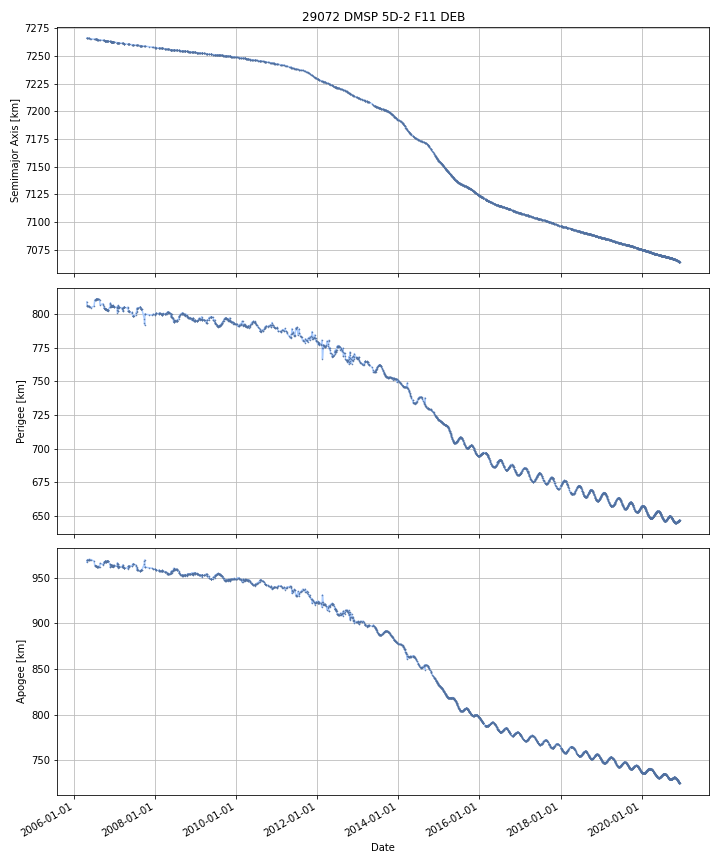

Values plotted in this chart, from the file beside it:
DATE, SEMIMAJOR_AXIS, PERIAPSIS, APOAPSIS, DOT_SEMIMAJOR_AXIS, DOT_PERIAPSIS, DOT_APOAPSIS
2006-04-25, 7266, 808.5, 967.8, , , 
2006-04-26, 7266, 807.2, 969.1, -0.03731, -1.33, 1.255
2006-04-27, 7266, 806.9, 969.4, -0.01955, -0.34, 0.3009
2006-04-28, 7266, 806.5, 969.6, -0.01949, -0.3324, 0.2934
2006-04-29, 7266, 806.4, 969.7, -0.018, -0.1015, 0.06548
2006-04-30, 7266, 806.4, 969.7, -0.01785, -0.05076, 0.01506
2006-05-01, 7266, 806.3, 969.7, -0.01801, -0.05416, 0.01814
2006-05-02, 7266, 806.3, 969.8, -0.01801, -0.05416, 0.01814
2006-05-03, 7266, 806.2, 969.8, -0.01755, -0.09299, 0.05788
2006-05-04, 7266, 806.1, 969.9, -0.01718, -0.1253, 0.09096
2006-05-05, 7266, 806, 969.9, -0.01799, -0.03535, -0.0006314
2006-05-06, 7266, 806.1, 969.8, -0.01867, 0.03918, -0.07651
2006-05-07, 7266, 806.1, 969.8, -0.01867, 0.03918, -0.07651
2006-05-08, 7266, 806.1, 969.7, -0.01867, 0.03918, -0.07651
2006-05-09, 7266, 806.2, 969.6, -0.01867, 0.03918, -0.07651
2006-05-10, 7266, 806.2, 969.5, -0.01865, 0.03077, -0.06808
2006-05-11, 7266, 806.1, 969.6, -0.01844, -0.1273, 0.09042
2006-05-12, 7266, 805.9, 969.8, -0.01576, -0.1787, 0.1471
2006-05-13, 7266, 805.7, 970, -0.01358, -0.2204, 0.1932
2006-05-14, 7266, 805.5, 970.1, -0.01547, -0.1818, 0.1509
2006-05-15, 7266, 805.5, 970.1, -0.02322, -0.02366, -0.02277
2006-05-16, 7266, 805.5, 970.1, -0.02322, -0.02366, -0.02277
2006-05-17, 7266, 805.4, 970.1, -0.02322, -0.02366, -0.02277
2006-05-18, 7266, 805.4, 970, -0.02322, -0.02366, -0.02277
2006-05-19, 7266, 805.4, 970, -0.02281, -0.02409, -0.02153
2006-05-20, 7266, 805.4, 970, -0.01608, -0.03128, -0.000883
2006-05-21, 7266, 805.3, 970, -0.01608, -0.03128, -0.000883
2006-05-22, 7266, 805.3, 970, -0.01608, -0.03128, -0.000883
2006-05-23, 7266, 805.3, 970, -0.01608, -0.03128, -0.000883
2006-05-24, 7266, 805.2, 970, -0.01608, -0.03128, -0.000883
2006-05-25, 7266, 805.2, 970, -0.01608, -0.03128, -0.000883
2006-05-26, 7266, 805.2, 970, -0.01608, -0.03128, -0.000883
2006-05-27, 7266, 805.1, 970, -0.01608, -0.03128, -0.000883
2006-05-28, 7266, 805.1, 970, -0.01608, -0.03128, -0.000883
2006-05-29, 7266, 805.1, 970, -0.01608, -0.03128, -0.000883
2006-05-30, 7266, 805, 970, -0.01608, -0.03128, -0.000883
2006-05-31, 7266, 805, 970, -0.01608, -0.03128, -0.000883
2006-06-01, 7266, 805, 970, -0.01553, -0.0168, -0.01426
2006-06-02, 7266, 805, 969.9, -0.01345, 0.03794, -0.06483
2006-06-03, 7266, 805.1, 969.9, -0.01345, 0.03794, -0.06483
2006-06-04, 7266, 805.1, 969.8, -0.01345, 0.03794, -0.06483
2006-06-05, 7266, 805.1, 969.7, -0.01345, 0.03794, -0.06483
2006-06-06, 7266, 805.2, 969.7, -0.01345, 0.03794, -0.06483
2006-06-07, 7266, 805.2, 969.6, -0.01345, 0.03794, -0.06483
2006-06-08, 7266, 805.3, 969.5, -0.01345, 0.03794, -0.06483
2006-06-09, 7266, 805.3, 969.5, -0.01345, 0.03794, -0.06483
2006-06-10, 7266, 805.3, 969.4, -0.01345, 0.03794, -0.06483
2006-06-11, 7265, 805.4, 969.3, -0.01345, 0.03794, -0.06483
2006-06-12, 7265, 805.4, 969.3, -0.01345, 0.03794, -0.06483
2006-06-13, 7265, 805.4, 969.2, -0.01345, 0.03794, -0.06483
2006-06-14, 7265, 805.5, 969.1, -0.01345, 0.03794, -0.06483
2006-06-15, 7265, 805.5, 969.1, -0.01345, 0.03794, -0.06483
2006-06-16, 7265, 805.6, 969, -0.01345, 0.03794, -0.06483
2006-06-17, 7265, 805.6, 968.9, -0.01345, 0.03794, -0.06483
2006-06-18, 7265, 805.6, 968.9, -0.01345, 0.03794, -0.06483
2006-06-19, 7265, 805.7, 968.8, -0.01345, 0.03794, -0.06483
2006-06-20, 7265, 805.7, 968.8, -0.01345, 0.03794, -0.06483
2006-06-21, 7265, 805.8, 968.7, -0.01345, 0.03794, -0.06483
2006-06-22, 7265, 805.8, 968.6, -0.01345, 0.03794, -0.06483
2006-06-23, 7265, 805.8, 968.6, -0.01345, 0.03794, -0.06483
... 5,282 more rows
